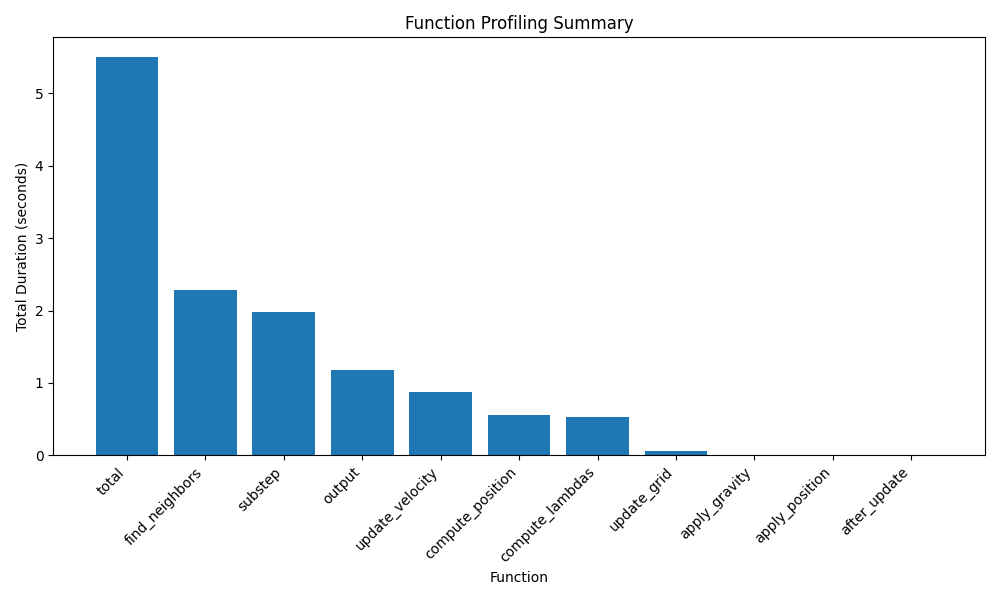

The file beside this chart, header and first rows:
Function, Total Duration
total, 5.498
find_neighbors, 2.285
substep, 1.974
output, 1.173
update_velocity, 0.8742
compute_position, 0.5569
compute_lambdas, 0.5368
update_grid, 0.05629
apply_gravity, 0.006287
apply_position, 0.004751
after_update, 0.002048
